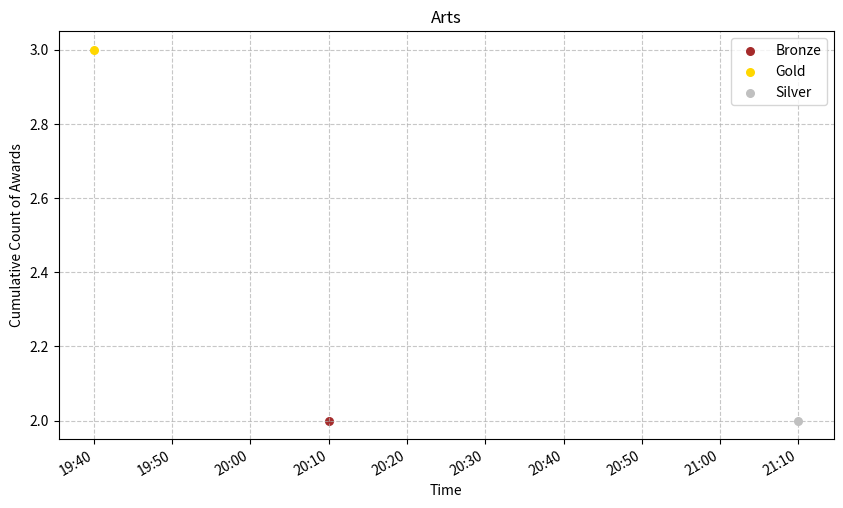
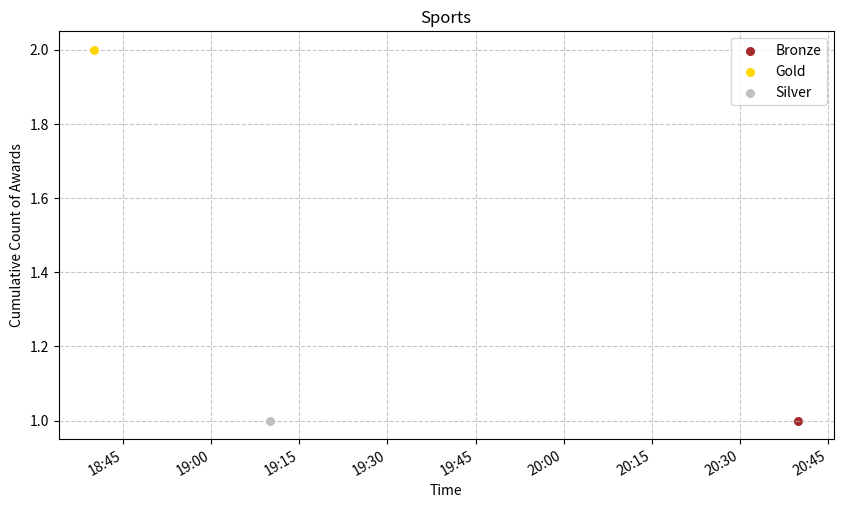

These figures' Python source, in order:
import pandas as pd
import matplotlib.pyplot as plt
from datetime import datetime, timedelta
import matplotlib.dates as mdates


def plot_award_trends(df):
    """Visualizes the cumulative count of awards over time for different categories and award types.

    Generates a separate plot for each category, showing the cumulative sum of awards for each award type
    as a scatter plot with different colors and z-orders. Plots are saved as PNG files.

    Args:
      df: A Pandas DataFrame with columns 'category', 'award', 'time' (Unix time in UTC+8), and 'num'.

    Returns:
      None.
    """
    # Convert time to UTC and then to datetime
    df['datetime'] = pd.to_datetime(df['time'] + 28800, unit='s')

    # Sort the dataframe by datetime
    df = df.sort_values('datetime')

    # Define colors and z-orders for award types
    colors = {"Gold": "gold", "Silver": "silver", "Bronze": "brown"}
    zorders = {"Gold": 3, "Silver": 2, "Bronze": 1}

    # Group by category
    for category, group in df.groupby('category'):
        plt.figure(figsize=(10, 6))

        # Group by award type within each category
        for award, award_group in group.groupby('award'):
            # Calculate cumulative sum
            cumsum = award_group.groupby('datetime')['num'].sum().cumsum()

            # Plot scatter
            plt.scatter(cumsum.index, cumsum.values,
                        label=award,
                        color=colors.get(award, 'gray'),
                        zorder=zorders.get(award, 0),
                        s=30)  # s parameter sets the size of scatter points

        plt.title(category)
        plt.xlabel('Time')
        plt.ylabel('Cumulative Count of Awards')

        # Format x-axis to show time as HH:MM
        plt.gca().xaxis.set_major_formatter(mdates.DateFormatter('%H:%M'))
        plt.gcf().autofmt_xdate()  # Rotate and align the tick labels

        plt.legend()
        plt.grid(True, linestyle='--', alpha=0.7)

        # Save the plot
        plt.savefig(f"{category}.png", dpi=300, bbox_inches='tight')
        plt.close()

# Example usage:
data = pd.DataFrame({
    'category': ['Sports', 'Sports', 'Arts', 'Arts', 'Sports', 'Arts'],
    'award': ['Gold', 'Silver', 'Gold', 'Bronze', 'Bronze', 'Silver'],
    'time': [1678876800, 1678878600, 1678880400, 1678882200, 1678884000, 1678885800],
    'num': [2, 1, 3, 2, 1, 2]
})
plot_award_trends(data)
